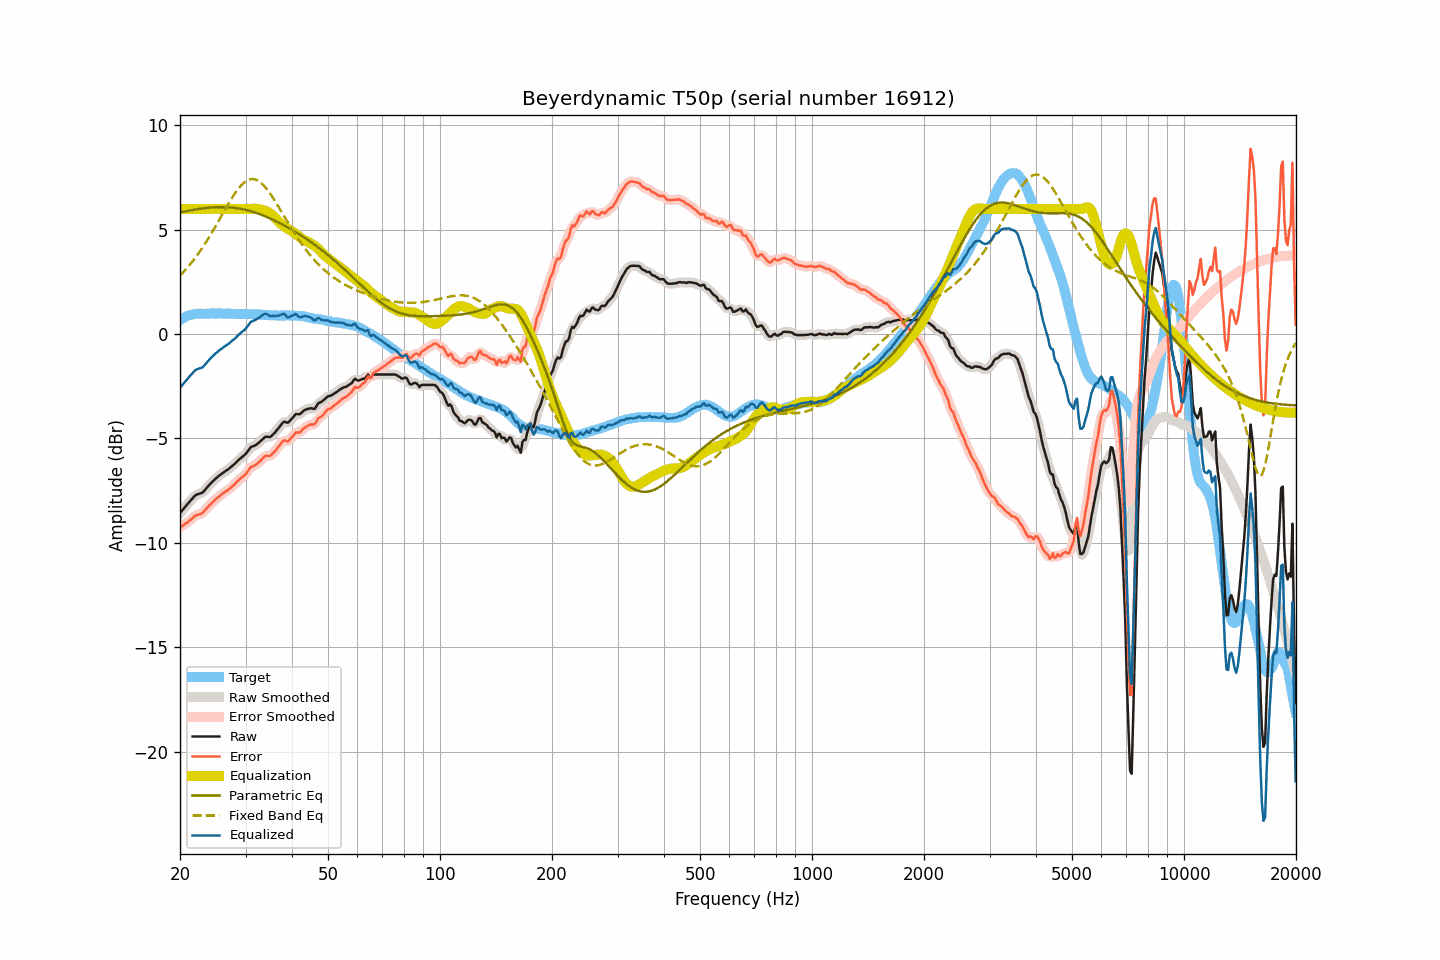

Source data for this figure (header and first rows):
frequency, raw, smoothed, error, error_smoothed, equalization, parametric_eq, fixed_band_eq, equalized_raw, equalized_smoothed, target
20.00, -8.57, -8.58, -9.25, -9.25, 6.00, 5.83, 2.80, -2.57, -2.58, 0.67
20.20, -8.48, -8.48, -9.21, -9.20, 6.00, 5.85, 2.88, -2.48, -2.48, 0.72
20.40, -8.39, -8.39, -9.16, -9.16, 6.00, 5.86, 2.96, -2.39, -2.39, 0.77
20.61, -8.30, -8.30, -9.10, -9.11, 6.00, 5.88, 3.05, -2.30, -2.30, 0.80
20.81, -8.20, -8.20, -9.05, -9.05, 6.00, 5.89, 3.13, -2.20, -2.20, 0.85
21.02, -8.11, -8.11, -9.00, -9.00, 6.00, 5.91, 3.22, -2.11, -2.11, 0.89
21.23, -8.02, -8.03, -8.93, -8.94, 6.00, 5.92, 3.31, -2.02, -2.03, 0.91
21.44, -7.94, -7.94, -8.87, -8.87, 6.00, 5.94, 3.41, -1.94, -1.94, 0.93
21.66, -7.85, -7.85, -8.80, -8.79, 6.00, 5.95, 3.51, -1.85, -1.85, 0.95
21.87, -7.76, -7.77, -8.72, -8.73, 6.00, 5.96, 3.61, -1.76, -1.77, 0.96
22.09, -7.70, -7.71, -8.68, -8.69, 6.00, 5.98, 3.71, -1.70, -1.71, 0.98
22.31, -7.67, -7.67, -8.66, -8.65, 6.00, 5.99, 3.82, -1.67, -1.67, 0.99
22.54, -7.64, -7.65, -8.63, -8.64, 6.00, 6.00, 3.92, -1.64, -1.65, 0.99
22.76, -7.62, -7.62, -8.61, -8.61, 6.00, 6.01, 4.04, -1.62, -1.62, 0.99
22.99, -7.59, -7.58, -8.57, -8.56, 6.00, 6.02, 4.15, -1.59, -1.58, 0.97
23.22, -7.51, -7.51, -8.49, -8.49, 6.00, 6.03, 4.27, -1.51, -1.51, 0.97
23.45, -7.42, -7.43, -8.40, -8.40, 6.00, 6.04, 4.39, -1.42, -1.43, 0.97
23.69, -7.34, -7.33, -8.32, -8.31, 6.00, 6.05, 4.51, -1.34, -1.33, 0.98
23.92, -7.24, -7.25, -8.22, -8.23, 6.00, 6.06, 4.63, -1.24, -1.25, 0.98
24.16, -7.16, -7.16, -8.15, -8.15, 6.00, 6.07, 4.76, -1.16, -1.16, 0.99
24.40, -7.08, -7.08, -8.08, -8.08, 6.00, 6.07, 4.89, -1.08, -1.08, 1.00
24.65, -7.01, -7.01, -8.00, -8.00, 6.00, 6.08, 5.02, -1.01, -1.01, 0.99
24.89, -6.93, -6.94, -7.92, -7.93, 6.00, 6.08, 5.15, -0.93, -0.94, 0.99
25.14, -6.87, -6.87, -7.86, -7.86, 6.00, 6.09, 5.29, -0.87, -0.87, 0.99
25.39, -6.80, -6.80, -7.80, -7.80, 6.00, 6.09, 5.42, -0.80, -0.80, 1.00
25.65, -6.74, -6.74, -7.74, -7.74, 6.00, 6.09, 5.56, -0.74, -0.74, 1.00
25.91, -6.68, -6.69, -7.67, -7.67, 6.00, 6.09, 5.69, -0.68, -0.69, 0.98
26.16, -6.63, -6.63, -7.62, -7.61, 6.00, 6.09, 5.83, -0.63, -0.63, 0.98
26.43, -6.57, -6.58, -7.56, -7.56, 6.00, 6.09, 5.97, -0.57, -0.58, 0.98
26.69, -6.52, -6.53, -7.50, -7.51, 6.00, 6.08, 6.10, -0.52, -0.53, 0.98
26.96, -6.47, -6.47, -7.46, -7.46, 6.00, 6.08, 6.23, -0.47, -0.47, 0.99
27.23, -6.41, -6.41, -7.40, -7.40, 6.00, 6.07, 6.36, -0.41, -0.41, 0.99
27.50, -6.34, -6.35, -7.33, -7.34, 6.00, 6.07, 6.49, -0.34, -0.35, 0.99
27.77, -6.28, -6.28, -7.26, -7.26, 6.00, 6.06, 6.61, -0.28, -0.28, 0.98
28.05, -6.22, -6.22, -7.20, -7.19, 6.00, 6.05, 6.73, -0.22, -0.22, 0.97
28.33, -6.14, -6.14, -7.11, -7.11, 6.00, 6.04, 6.84, -0.14, -0.14, 0.96
28.62, -6.07, -6.07, -7.03, -7.03, 6.00, 6.03, 6.94, -0.07, -0.07, 0.96
28.90, -5.99, -5.99, -6.96, -6.96, 6.00, 6.02, 7.04, 0.01, 0.01, 0.97
29.19, -5.92, -5.93, -6.88, -6.89, 6.00, 6.00, 7.13, 0.08, 0.07, 0.96
29.48, -5.86, -5.87, -6.84, -6.83, 6.00, 5.99, 7.20, 0.14, 0.13, 0.98
29.78, -5.80, -5.80, -6.77, -6.77, 6.00, 5.97, 7.27, 0.20, 0.20, 0.96
30.08, -5.73, -5.72, -6.70, -6.69, 6.00, 5.95, 7.33, 0.27, 0.28, 0.97
30.38, -5.63, -5.62, -6.59, -6.58, 6.00, 5.93, 7.38, 0.37, 0.38, 0.96
30.68, -5.52, -5.52, -6.48, -6.48, 6.00, 5.91, 7.40, 0.48, 0.48, 0.96
30.99, -5.42, -5.44, -6.37, -6.39, 6.00, 5.89, 7.43, 0.59, 0.56, 0.96
31.30, -5.38, -5.38, -6.34, -6.34, 6.01, 5.87, 7.43, 0.62, 0.62, 0.95
31.61, -5.35, -5.35, -6.31, -6.30, 6.01, 5.84, 7.43, 0.66, 0.66, 0.95
31.93, -5.32, -5.32, -6.27, -6.26, 6.01, 5.82, 7.41, 0.68, 0.69, 0.95
32.24, -5.26, -5.27, -6.20, -6.21, 6.00, 5.79, 7.38, 0.74, 0.73, 0.94
32.57, -5.20, -5.20, -6.15, -6.14, 5.99, 5.77, 7.33, 0.78, 0.78, 0.94
32.89, -5.13, -5.13, -6.07, -6.07, 5.97, 5.74, 7.28, 0.84, 0.84, 0.94
33.22, -5.06, -5.06, -5.99, -5.99, 5.95, 5.71, 7.21, 0.89, 0.89, 0.93
33.55, -4.99, -4.99, -5.92, -5.91, 5.93, 5.68, 7.14, 0.94, 0.94, 0.93
33.89, -4.92, -4.94, -5.84, -5.86, 5.91, 5.65, 7.05, 0.98, 0.97, 0.91
34.23, -4.91, -4.92, -5.83, -5.84, 5.88, 5.61, 6.96, 0.96, 0.95, 0.92
34.57, -4.92, -4.92, -5.83, -5.83, 5.84, 5.58, 6.85, 0.91, 0.92, 0.91
34.92, -4.93, -4.91, -5.84, -5.82, 5.79, 5.55, 6.75, 0.86, 0.88, 0.90
35.27, -4.87, -4.87, -5.78, -5.77, 5.73, 5.51, 6.63, 0.86, 0.86, 0.90
35.62, -4.79, -4.80, -5.69, -5.70, 5.67, 5.48, 6.51, 0.87, 0.86, 0.90
35.97, -4.72, -4.72, -5.62, -5.61, 5.59, 5.44, 6.39, 0.87, 0.87, 0.89
... 635 more rows
